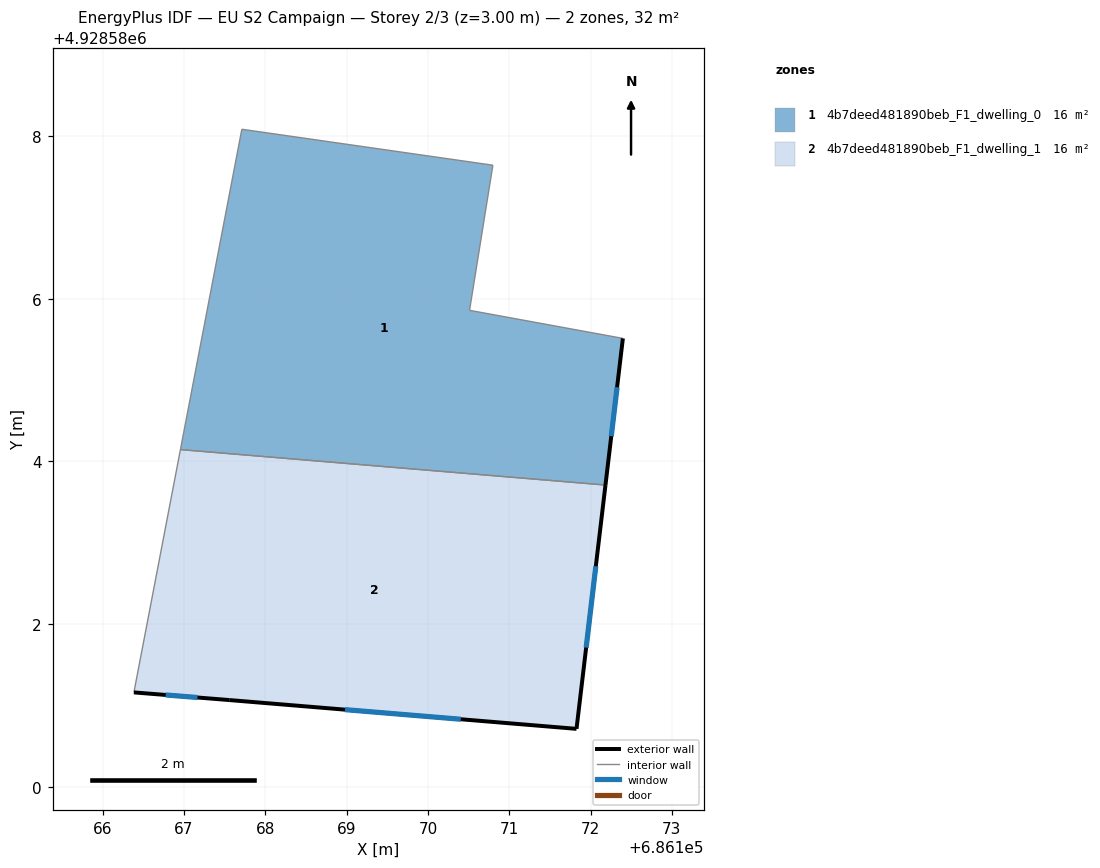
=== STOREY PLAN SPEC (per zone: floor XY polygon, exterior-wall plan segments, windows/doors) ===
zone 1: 4b7deed481890beb_F1_dwelling_0  (16.2 m²)
  floor: (686172.18, 4928583.71) (686172.40, 4928585.51) (686170.51, 4928585.86) (686170.80, 4928587.64) (686167.71, 4928588.08) (686166.96, 4928584.14)
  exterior wall: (686172.40, 4928585.51) – (686172.18, 4928583.71)  [1.8 m]
    window: (686172.33, 4928584.91) – (686172.25, 4928584.31)  [0.6 m²]
  interior walls: 5
zone 2: 4b7deed481890beb_F1_dwelling_1  (16.1 m²)
  floor: (686171.83, 4928580.71) (686172.18, 4928583.71) (686166.96, 4928584.14) (686166.39, 4928581.16) (686167.56, 4928581.07)
  exterior wall: (686172.18, 4928583.71) – (686171.83, 4928580.71)  [3.0 m]
    window: (686172.06, 4928582.71) – (686171.95, 4928581.71)  [1.0 m²]
  exterior wall: (686171.83, 4928580.71) – (686167.56, 4928581.07)  [4.3 m]
    window: (686170.40, 4928580.83) – (686168.98, 4928580.95)  [1.4 m²]
  exterior wall: (686167.56, 4928581.07) – (686166.39, 4928581.16)  [1.2 m]
    window: (686167.17, 4928581.10) – (686166.78, 4928581.13)  [0.4 m²]
  interior walls: 2

=== DERIVED (storey summary) ===
Building: EU S2 Campaign
Storey: 2 of 3  (floor level z = 3.00 m)
Storey gross floor area: 32.3 m²
Zones on this storey: 2
  - 4b7deed481890beb_F1_dwelling_0: floor 16.2 m²; exterior wall 1.8 m (5.4 m²); 1 window(s) 0.6 m²; WWR 11.1%
  - 4b7deed481890beb_F1_dwelling_1: floor 16.1 m²; exterior wall 8.5 m (25.4 m²); 3 window(s) 2.8 m²; WWR 11.1%
Zone adjacency (shared interzone walls):
  - 4b7deed481890beb_F1_dwelling_0 ↔ 4b7deed481890beb_F1_dwelling_1